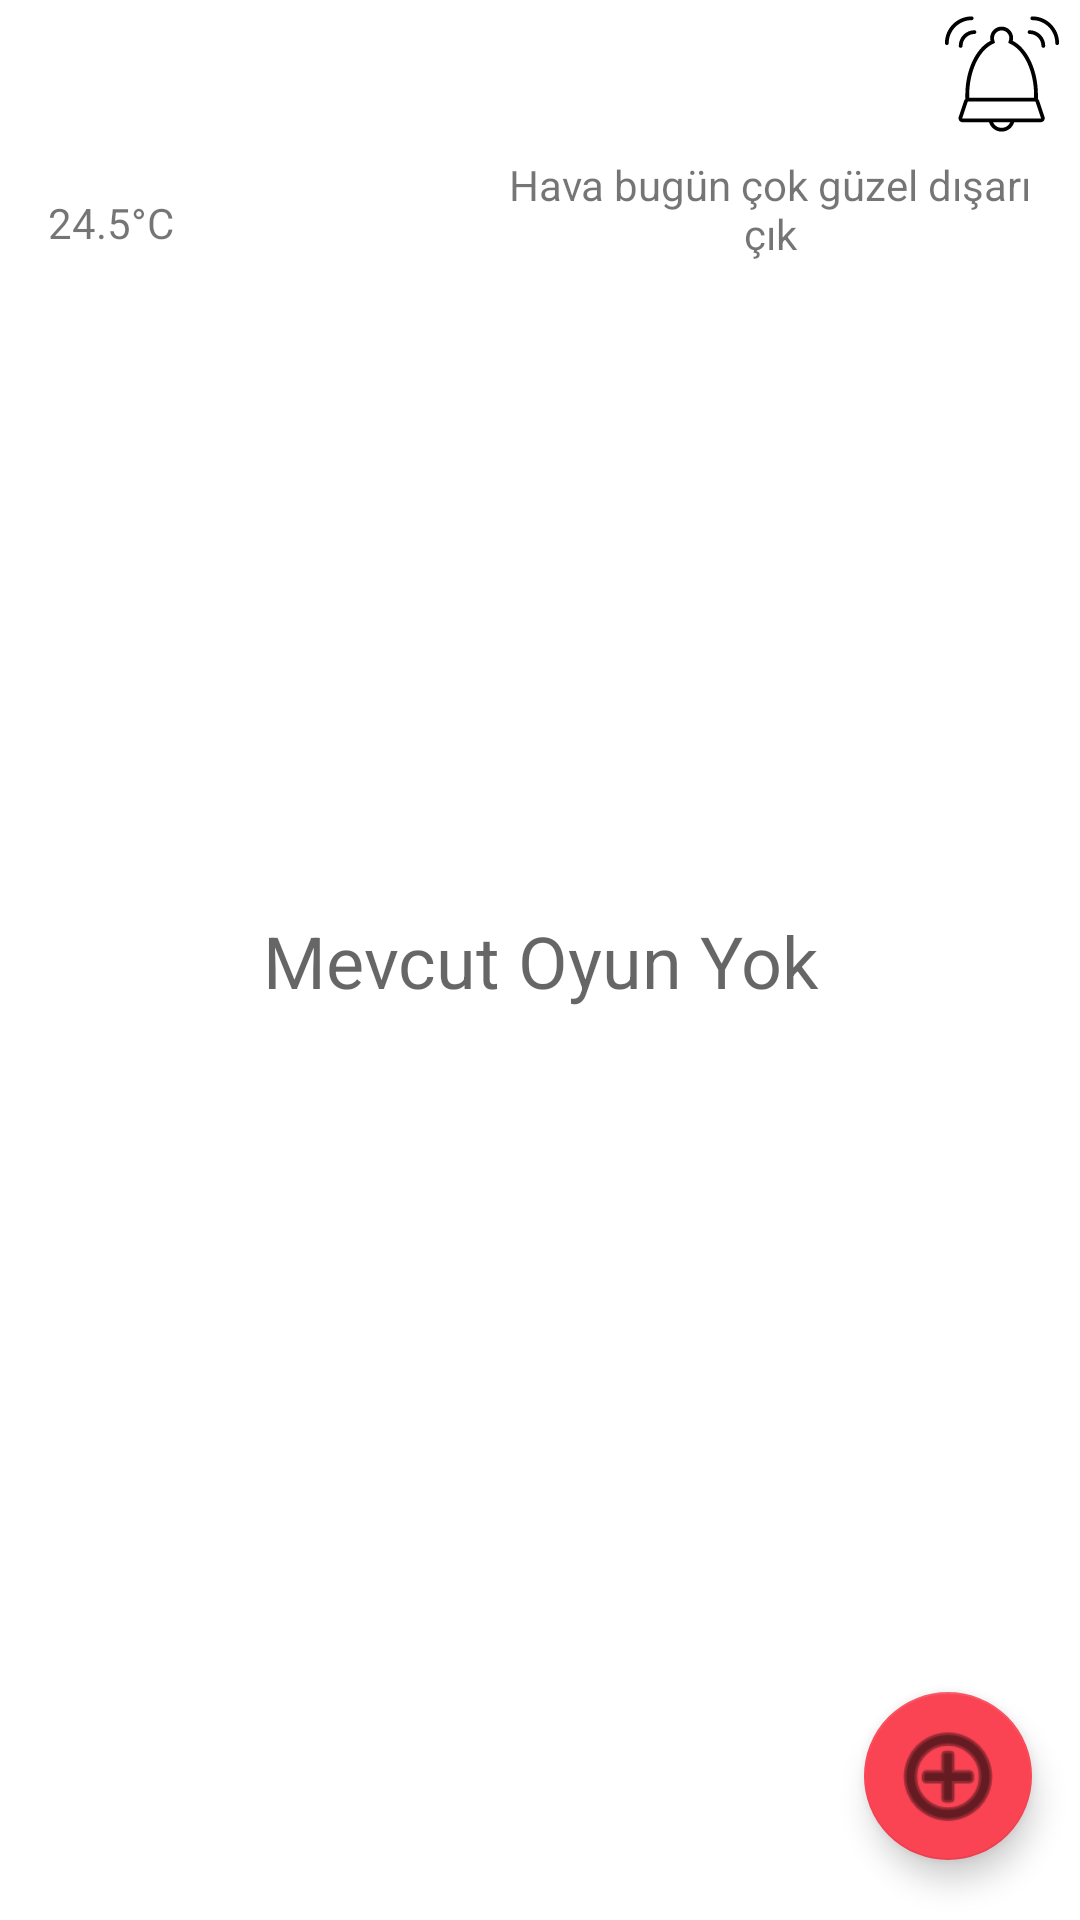

Reconstruct the res/layout file that produces this screen, plus the resources it refers to.
<!-- AndroidManifest.xml: application theme Theme.GamerControl -->
<!-- res/layout/fragment_library.xml -->
<?xml version="1.0" encoding="utf-8"?>
<androidx.constraintlayout.widget.ConstraintLayout xmlns:android="http://schemas.android.com/apk/res/android"
    xmlns:app="http://schemas.android.com/apk/res-auto"
    xmlns:tools="http://schemas.android.com/tools"
    android:layout_width="match_parent"
    android:layout_height="match_parent"
    tools:context=".ui.kutuphane.KutuphaneFragment">

    <include
        android:id="@+id/bildirimIkonu"
        layout="@layout/bell"
        android:layout_width="wrap_content"
        android:layout_height="wrap_content"
        android:visibility="visible"
        app:layout_constraintBottom_toBottomOf="parent"
        app:layout_constraintEnd_toEndOf="parent"
        app:layout_constraintHorizontal_bias="0.981"
        app:layout_constraintStart_toStartOf="parent"
        app:layout_constraintTop_toTopOf="parent"
        app:layout_constraintVertical_bias="0.008" />

    <com.google.android.material.floatingactionbutton.FloatingActionButton
        android:id="@+id/fab"
        android:layout_width="wrap_content"
        android:layout_height="wrap_content"
        android:layout_gravity="bottom|end"
        android:layout_margin="@dimen/fab_margin"
        android:layout_marginEnd="16dp"
        android:layout_marginBottom="20dp"
        app:backgroundTint="#fa4454"
        app:layout_constraintBottom_toBottomOf="parent"
        app:layout_constraintEnd_toEndOf="parent"
        app:maxImageSize="40dp"
        app:srcCompat="@android:drawable/ic_menu_add" />

    <androidx.recyclerview.widget.RecyclerView
        android:id="@+id/recyclerView"
        android:layout_width="match_parent"
        android:layout_height="0dp"
        app:layout_constraintBottom_toBottomOf="parent"
        app:layout_constraintEnd_toEndOf="parent"
        app:layout_constraintHorizontal_bias="1.0"
        app:layout_constraintStart_toStartOf="parent"
        app:layout_constraintTop_toBottomOf="@+id/constraintLayout"
        app:layout_constraintVertical_bias="1.0">

    </androidx.recyclerview.widget.RecyclerView>

    <androidx.constraintlayout.widget.ConstraintLayout
        android:id="@+id/constraintLayout"
        android:layout_width="0dp"
        android:layout_height="wrap_content"
        android:layout_marginTop="3dp"
        app:layout_constraintEnd_toEndOf="parent"
        app:layout_constraintHorizontal_bias="1.0"
        app:layout_constraintStart_toStartOf="parent"
        app:layout_constraintTop_toBottomOf="@+id/bildirimIkonu">

        <include
            layout="@layout/hava_durumu"
            android:layout_width="0dp"
            android:layout_height="wrap_content"
            app:layout_constraintBottom_toBottomOf="parent"
            app:layout_constraintEnd_toEndOf="parent"
            app:layout_constraintStart_toStartOf="parent"
            app:layout_constraintTop_toTopOf="parent" />

    </androidx.constraintlayout.widget.ConstraintLayout>

    <TextView
        android:id="@+id/textBos"
        android:layout_width="305dp"
        android:layout_height="85dp"
        android:gravity="center"
        android:hint="Mevcut Oyun Yok"
        android:textAlignment="center"
        android:textSize="24dp"
        app:layout_constraintBottom_toBottomOf="parent"
        app:layout_constraintEnd_toEndOf="parent"
        app:layout_constraintStart_toStartOf="parent"
        app:layout_constraintTop_toTopOf="parent"
        tools:visibility="gone">

    </TextView>

</androidx.constraintlayout.widget.ConstraintLayout>
<!-- res/layout/bell.xml (included above) -->
<?xml version="1.0" encoding="utf-8"?>
<androidx.constraintlayout.widget.ConstraintLayout xmlns:android="http://schemas.android.com/apk/res/android"
    xmlns:app="http://schemas.android.com/apk/res-auto"
    xmlns:tools="http://schemas.android.com/tools"
    android:layout_width="match_parent"
    android:layout_height="match_parent"
    android:visibility="visible">

    <ImageView
        android:id="@+id/notifycationIcon"
        android:layout_width="40dp"
        android:layout_height="40dp"
        app:layout_constraintStart_toStartOf="parent"
        app:layout_constraintTop_toTopOf="parent"
        app:srcCompat="@drawable/ic_notification_svgrepo_com" />

</androidx.constraintlayout.widget.ConstraintLayout>
<!-- res/layout/hava_durumu.xml (included above) -->
<?xml version="1.0" encoding="utf-8"?>
<androidx.constraintlayout.widget.ConstraintLayout xmlns:android="http://schemas.android.com/apk/res/android"
    xmlns:app="http://schemas.android.com/apk/res-auto"
    xmlns:tools="http://schemas.android.com/tools"
    android:layout_width="match_parent"
    android:layout_height="match_parent">

    <TextView
        android:id="@+id/txtsicaklik"
        android:layout_width="63dp"
        android:layout_height="21dp"
        android:layout_marginTop="16dp"
        android:layout_marginEnd="20dp"
        android:text="24.5°C"
        app:layout_constraintEnd_toStartOf="@+id/imageViewHava"
        app:layout_constraintHorizontal_bias="0.666"
        app:layout_constraintStart_toStartOf="parent"
        app:layout_constraintTop_toTopOf="parent"
        android:textAlignment="center"
        android:gravity="center"/>

    <ImageView
        android:id="@+id/imageViewHava"
        android:layout_width="62dp"
        android:layout_height="36dp"
        android:layout_marginTop="4dp"
        android:src="@drawable/bulut"
        app:layout_constraintEnd_toEndOf="parent"
        app:layout_constraintHorizontal_bias="0.308"
        app:layout_constraintStart_toStartOf="parent"
        app:layout_constraintTop_toTopOf="parent"
        />

    <TextView
        android:id="@+id/textViewHavaNasil"
        android:layout_width="195dp"
        android:layout_height="36dp"
        android:layout_marginTop="4dp"
        android:text="Hava bugün çok güzel dışarı çık"
        app:layout_constraintEnd_toEndOf="parent"
        app:layout_constraintStart_toEndOf="@+id/imageViewHava"
        app:layout_constraintTop_toTopOf="parent"
        android:textAlignment="center"
        android:gravity="center"/>

</androidx.constraintlayout.widget.ConstraintLayout>
<!-- resources referenced by this layout -->
<resources>
  <!-- drawable ic_notification_svgrepo_com: vector/xml drawable (drawable, 2780 chars, omitted) -->
  <style name="Theme.GamerControl" parent="Theme.MaterialComponents.DayNight.DarkActionBar">
          
          <item name="colorPrimary">@color/purple_500</item>
          <item name="colorPrimaryVariant">@color/purple_700</item>
          <item name="colorOnPrimary">@color/white</item>
          
          <item name="colorSecondary">@color/teal_200</item>
          <item name="colorSecondaryVariant">@color/teal_700</item>
          <item name="colorOnSecondary">@color/black</item>
          
          <item name="android:statusBarColor" tools:targetApi="l">?attr/colorPrimaryVariant</item>
          
      </style>
  <color name="purple_500">#D5101F</color>
  <color name="purple_700">#DF2533</color>
  <color name="white">#FFFFFFFF</color>
  <color name="teal_200">#676767</color>
  <color name="teal_700">#4E4E4E</color>
  <color name="black">#FF000000</color>
</resources>
